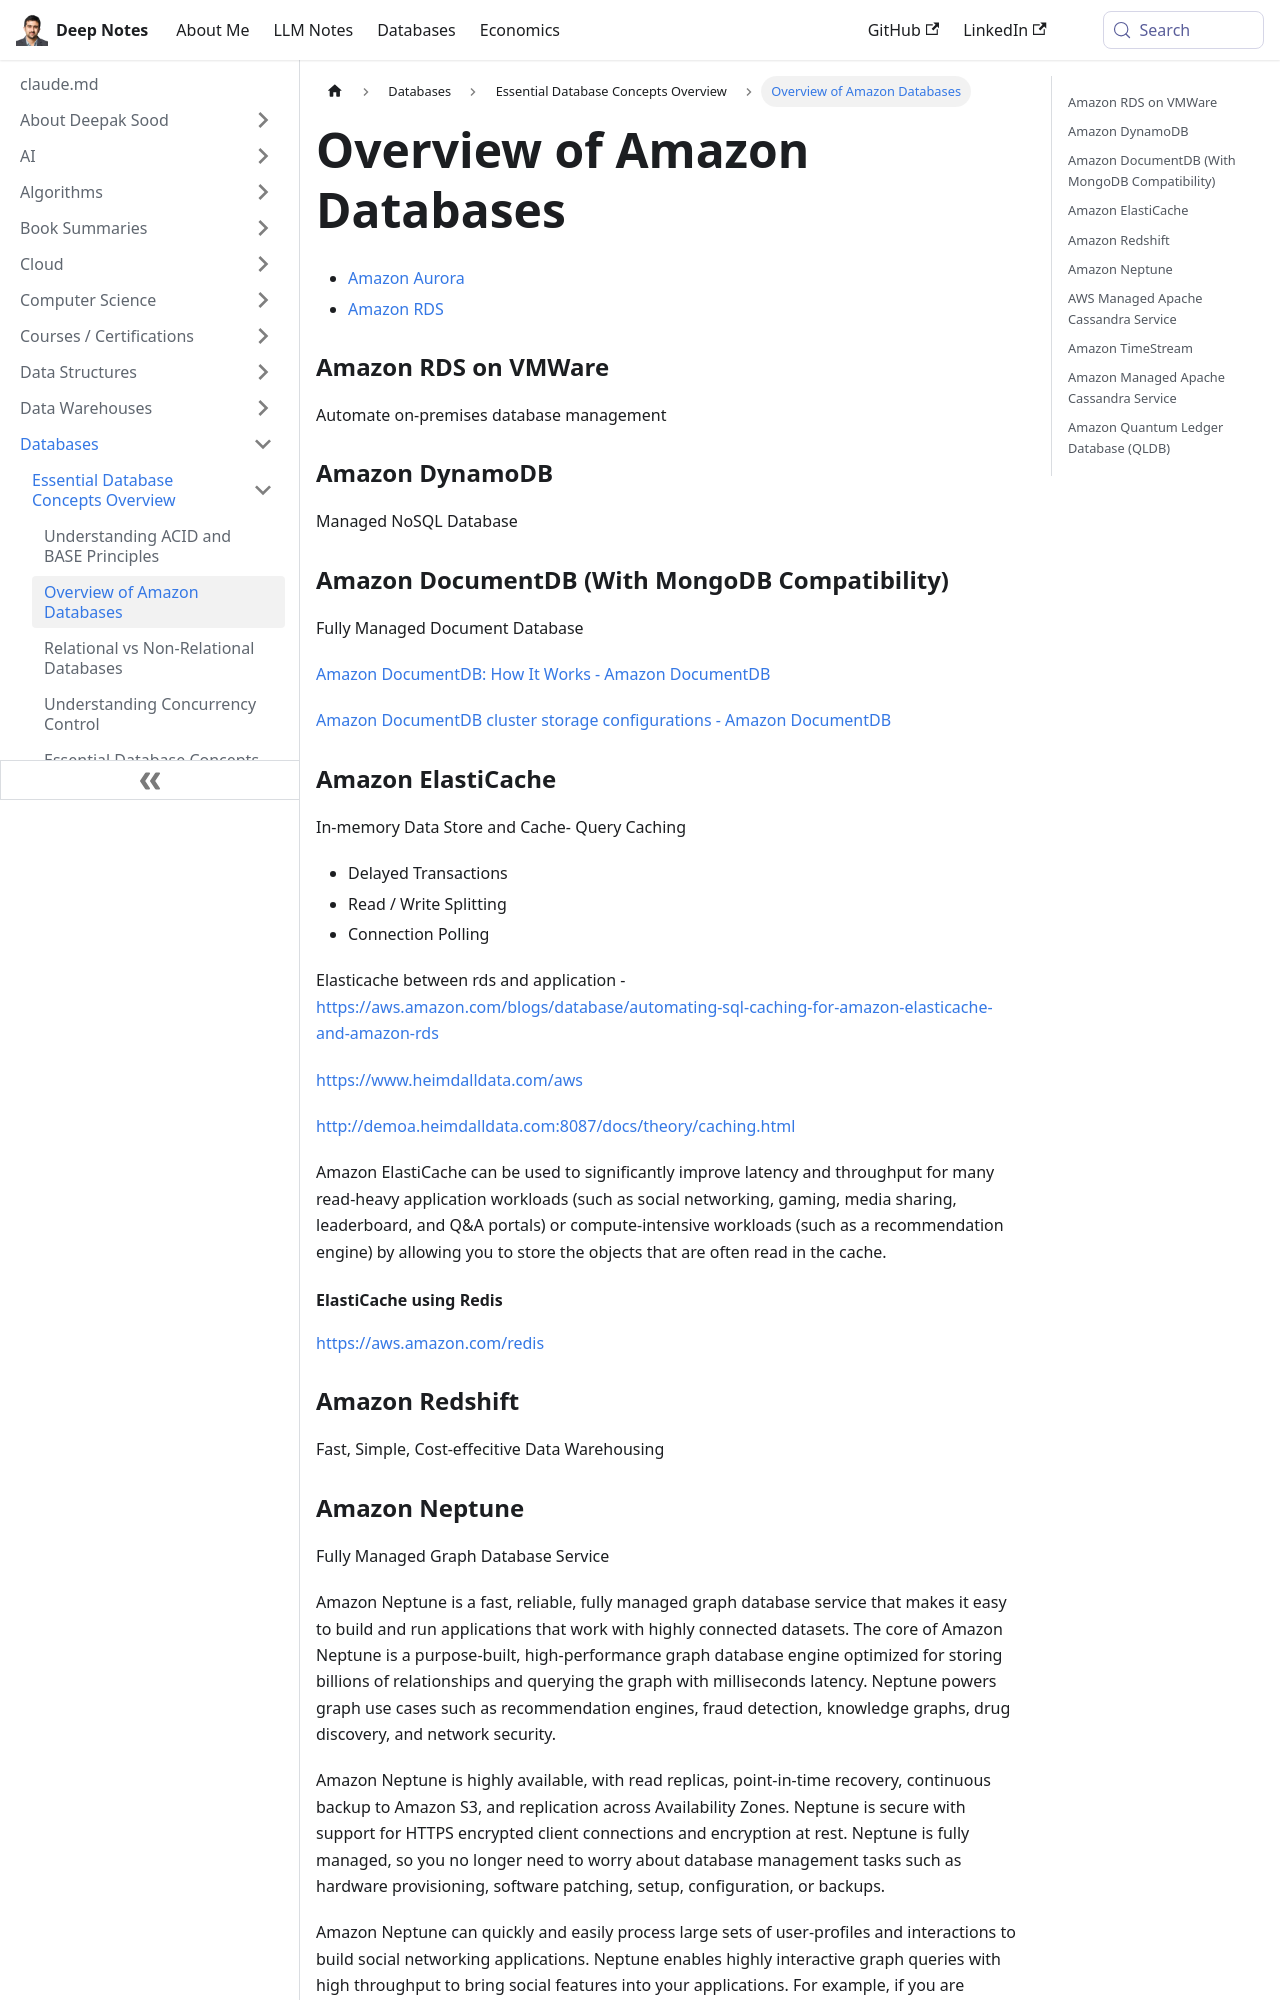

repository: deepaksood619/deepaksood619.github.io · page: databases/concepts/amazon-databases/index.html · generator: docusaurus

---
slug: /databases/concepts/amazon-databases
title: Overview of Amazon Databases
description: Explore key Amazon databases like RDS, Aurora, DynamoDB, and ElastiCache for efficient data management and scalability.
created: 2024-04-24
updated: 2025-11-24
---
- [Amazon Aurora](databases-sql/aws-aurora/readme.md)
- [Amazon RDS](databases-sql/aws/amazon-rds.md)

### Amazon RDS on VMWare

Automate on-premises database management

### Amazon DynamoDB

Managed NoSQL Database

### Amazon DocumentDB (With MongoDB Compatibility)

Fully Managed Document Database

[Amazon DocumentDB: How It Works - Amazon DocumentDB](https://docs.aws.amazon.com/documentdb/latest/developerguide/how-it-works.html)

[Amazon DocumentDB cluster storage configurations - Amazon DocumentDB](https://docs.aws.amazon.com/documentdb/latest/developerguide/db-cluster-storage-configs.html)

### Amazon ElastiCache

In-memory Data Store and Cache- Query Caching

- Delayed Transactions
- Read / Write Splitting
- Connection Polling

Elasticache between rds and application - https://aws.amazon.com/blogs/database/automating-sql-caching-for-amazon-elasticache-and-amazon-rds

https://www.heimdalldata.com/aws

http://demoa.heimdalldata.com:8087/docs/theory/caching.html

Amazon ElastiCache can be used to significantly improve latency and throughput for many read-heavy application workloads (such as social networking, gaming, media sharing, leaderboard, and Q&A portals) or compute-intensive workloads (such as a recommendation engine) by allowing you to store the objects that are often read in the cache.

#### ElastiCache using Redis

https://aws.amazon.com/redis

### Amazon Redshift

Fast, Simple, Cost-effecitive Data Warehousing
